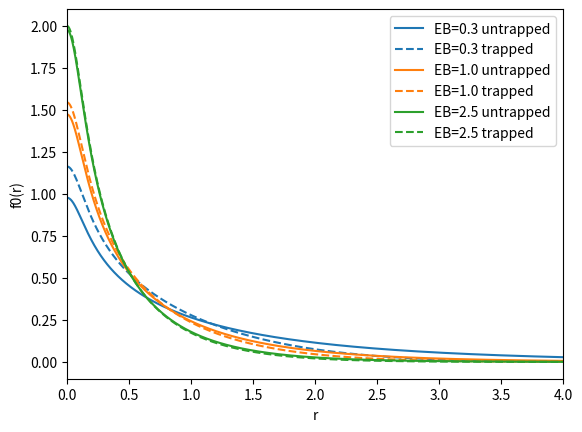

Source code (Python):

import numpy as np
from scipy.sparse import diags
from scipy.linalg import eigh_tridiagonal
from scipy.optimize import brentq
import matplotlib.pyplot as plt

R0 = 0.1


def V_int(r, V0):
    return -V0 / np.cosh(r / R0)**2


# h = 0.001: R0 = 0.1 needs a fine grid, with h = 0.01 the V0 found for a given E_B is ~0.1% too small,
# which shifts the continuum (VMC) energies by up to 1e-2 at E_B = 2.5
def build_kinetic(r_max=12.0, h=0.001):
    n = int(round(r_max / h))
    h = r_max / n
    r = (np.arange(n) + 0.5) * h

    # Second derivative matrix
    main = -2 * np.ones(n)
    main[0] = -1    # f'(0) = 0
    main[-1] = -3   # f(r_max) = 0

    D2 = diags(
        [np.ones(n-1), main, np.ones(n-1)],
        [-1, 0, 1],
        format="csr"
    ) / h**2

    # First derivative matrix
    main = np.zeros(n)
    main[0] = -0.5
    main[-1] = -0.5

    D1 = diags(
        [-0.5*np.ones(n-1), main, 0.5*np.ones(n-1)],
        [-1, 0, 1],
        format="csr"
    ) / h


# I am not sure about this
    # Radial kinetic operator
    K = -D2 - diags(1/r) @ D1
    # This is not symmetric under ordinary matrix transposition and we need it to be symmetric to use the eigsh eigensolver, we could do with another solver but this is stable and perfect, the eigval and vec are unchanged
    
    
    # Symmetrize using g(r) = sqrt(r) f(r) 
    S = diags(np.sqrt(r))
    S_inv = diags(1 / np.sqrt(r))

    K = (S @ K @ S_inv).tocsr()

    return r, h, K


def lowest_state(V0, r, h, K, trapped=False):

    V = V_int(r, V0)

    if trapped:
        V = V + r**2 / 4

    # Hamiltonian = kinetic + potential
    H = K + diags(V)

    # Lowest eigenvalue and eigenvector: H is symmetric tridiagonal, so this is exact and fast (eigsh is very slow on a fine grid)
    E, g = eigh_tridiagonal(H.diagonal(), H.diagonal(1), select="i", select_range=(0, 0))

    # Recover physical radial wavefunction
    #by recovering first eigenvector
    f = g[:, 0] / np.sqrt(r)

    # Normalize in 2D
    f /= np.sqrt(2*np.pi*h*np.sum(r*f**2))

    if f[0] < 0:
        f = -f

    return E[0], f

def find_V0(EB):
    def residual(V0):
        E, _ = lowest_state(V0, r, h, K)
        return E + EB

# Define F(V0) = E_min(V0) + EB, where E_min(V0) is the lowest eigenvalue of the free-space Hamiltonian. Since the binding energy is EB = -E_min(V0), we find the value of V0 for which F(V0) = 0 using root finding.
    return brentq(residual, 20, 120)

# Build matrices once
r, h, K = build_kinetic()

# Solve all three cases
results = {}

for EB in [0.3, 1.0, 2.5]:

    # Free-space calculation
    V0 = find_V0(EB)

    # Untrapped calculation
    E_free, f_free = lowest_state(
        V0, r, h, K, trapped=False
    )

    # Trapped calculation
    E_rel, f_trap = lowest_state(
        V0, r, h, K, trapped=True
    )

    E2 = 1 + E_rel

    results[EB] = (V0, E2, f_free, f_trap)

    print(f"EB={EB}: V0={V0:.6f}, E_free={E_free:.6f}, E2_trapped={E2:.6f}")

# Plot wavefunctions: solid = untrapped, dashed = trapped (same color per EB)
for EB, (V0, E2, f_free, f_trap) in results.items():
    line, = plt.plot(r, f_free, label=f"EB={EB} untrapped")
    plt.plot(r, f_trap, "--", color=line.get_color(), label=f"EB={EB} trapped")

plt.xlim(0, 4)
plt.xlabel("r")
plt.ylabel("f0(r)")
plt.legend()
plt.show()
